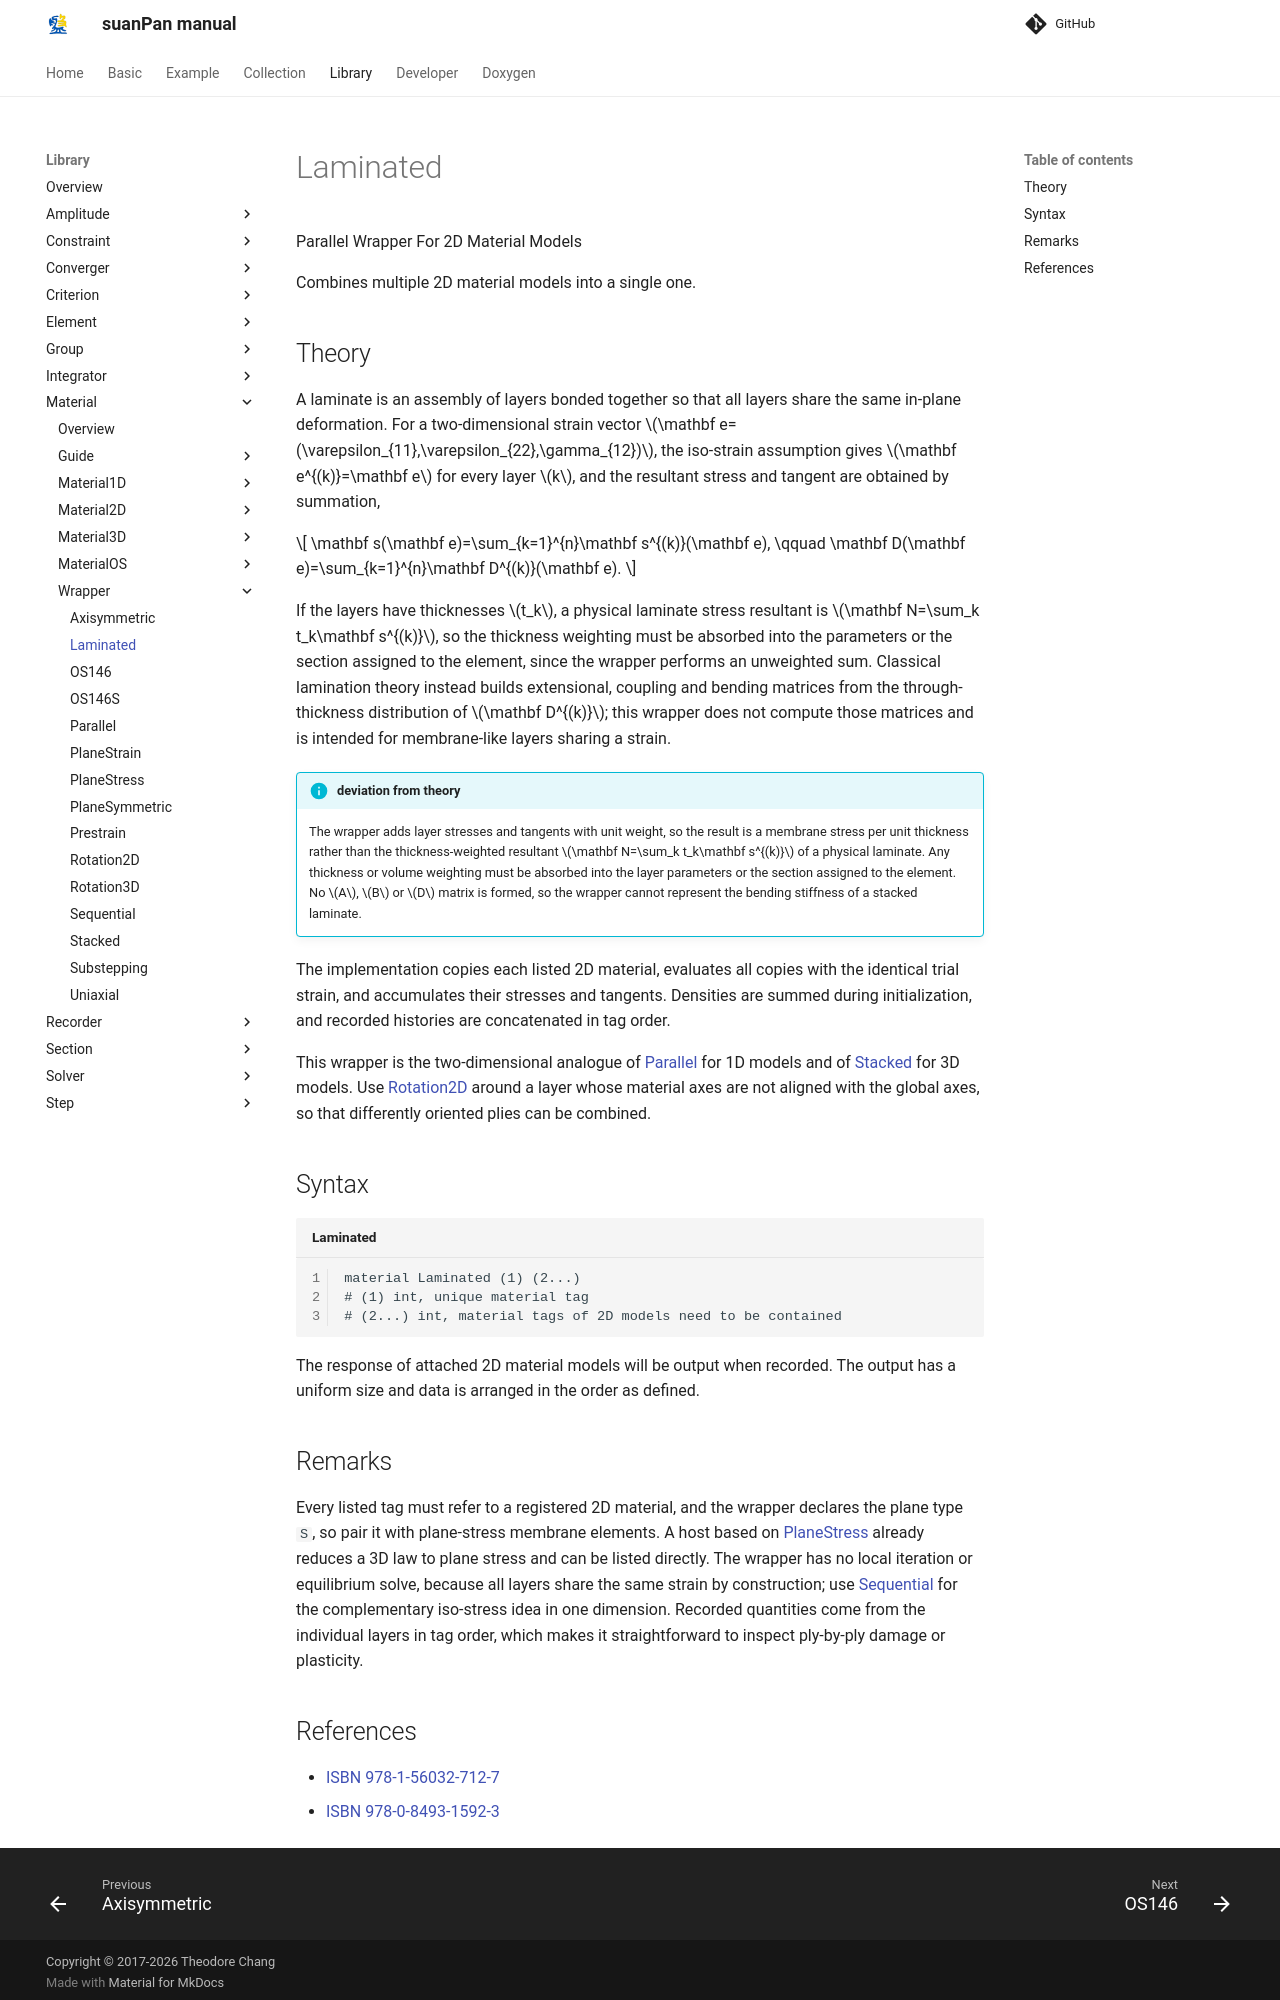

repository: TLCFEM/suanPan-manual · page: 4.4/Library/Material/Wrapper/Laminated/index.html · generator: mkdocs

# Laminated

Parallel Wrapper For 2D Material Models

Combines multiple 2D material models into a single one.

## Theory

A laminate is an assembly of layers bonded together so that all layers share the same in-plane deformation.
For a two-dimensional strain vector $$\mathbf e=(\varepsilon_{11},\varepsilon_{22},\gamma_{12})$$, the iso-strain assumption gives $$\mathbf e^{(k)}=\mathbf e$$ for every layer $$k$$, and the resultant stress and tangent are obtained by summation,

$$
\mathbf s(\mathbf e)=\sum_{k=1}^{n}\mathbf s^{(k)}(\mathbf e),
\qquad
\mathbf D(\mathbf e)=\sum_{k=1}^{n}\mathbf D^{(k)}(\mathbf e).
$$

If the layers have thicknesses $$t_k$$, a physical laminate stress resultant is $$\mathbf N=\sum_k t_k\mathbf s^{(k)}$$, so the thickness weighting must be absorbed into the parameters or the section assigned to the element, since the wrapper performs an unweighted sum.
Classical lamination theory instead builds extensional, coupling and bending matrices from the through-thickness distribution of $$\mathbf D^{(k)}$$; this wrapper does not compute those matrices and is intended for membrane-like layers sharing a strain.

!!! info "deviation from theory"
    The wrapper adds layer stresses and tangents with unit weight, so the result is a membrane stress per unit thickness rather than the thickness-weighted resultant $$\mathbf N=\sum_k t_k\mathbf s^{(k)}$$ of a physical laminate.
    Any thickness or volume weighting must be absorbed into the layer parameters or the section assigned to the element.
    No $$A$$, $$B$$ or $$D$$ matrix is formed, so the wrapper cannot represent the bending stiffness of a stacked laminate.

The implementation copies each listed 2D material, evaluates all copies with the identical trial strain, and accumulates their stresses and tangents.
Densities are summed during initialization, and recorded histories are concatenated in tag order.

This wrapper is the two-dimensional analogue of [Parallel](Parallel.md) for 1D models and of [Stacked](Stacked.md) for 3D models.
Use [Rotation2D](Rotation2D.md) around a layer whose material axes are not aligned with the global axes, so that differently oriented plies can be combined.

## Syntax

```text title="Laminated"
material Laminated (1) (2...)
# (1) int, unique material tag
# (2...) int, material tags of 2D models need to be contained
```

The response of attached 2D material models will be output when recorded.
The output has a uniform size and data is arranged in the order as defined.

## Remarks

Every listed tag must refer to a registered 2D material, and the wrapper declares the plane type `S`, so pair it with plane-stress membrane elements.
A host based on [PlaneStress](PlaneStress.md) already reduces a 3D law to plane stress and can be listed directly.
The wrapper has no local iteration or equilibrium solve, because all layers share the same strain by construction; use [Sequential](Sequential.md) for the complementary iso-stress idea in one dimension.
Recorded quantities come from the individual layers in tag order, which makes it straightforward to inspect ply-by-ply damage or plasticity.
